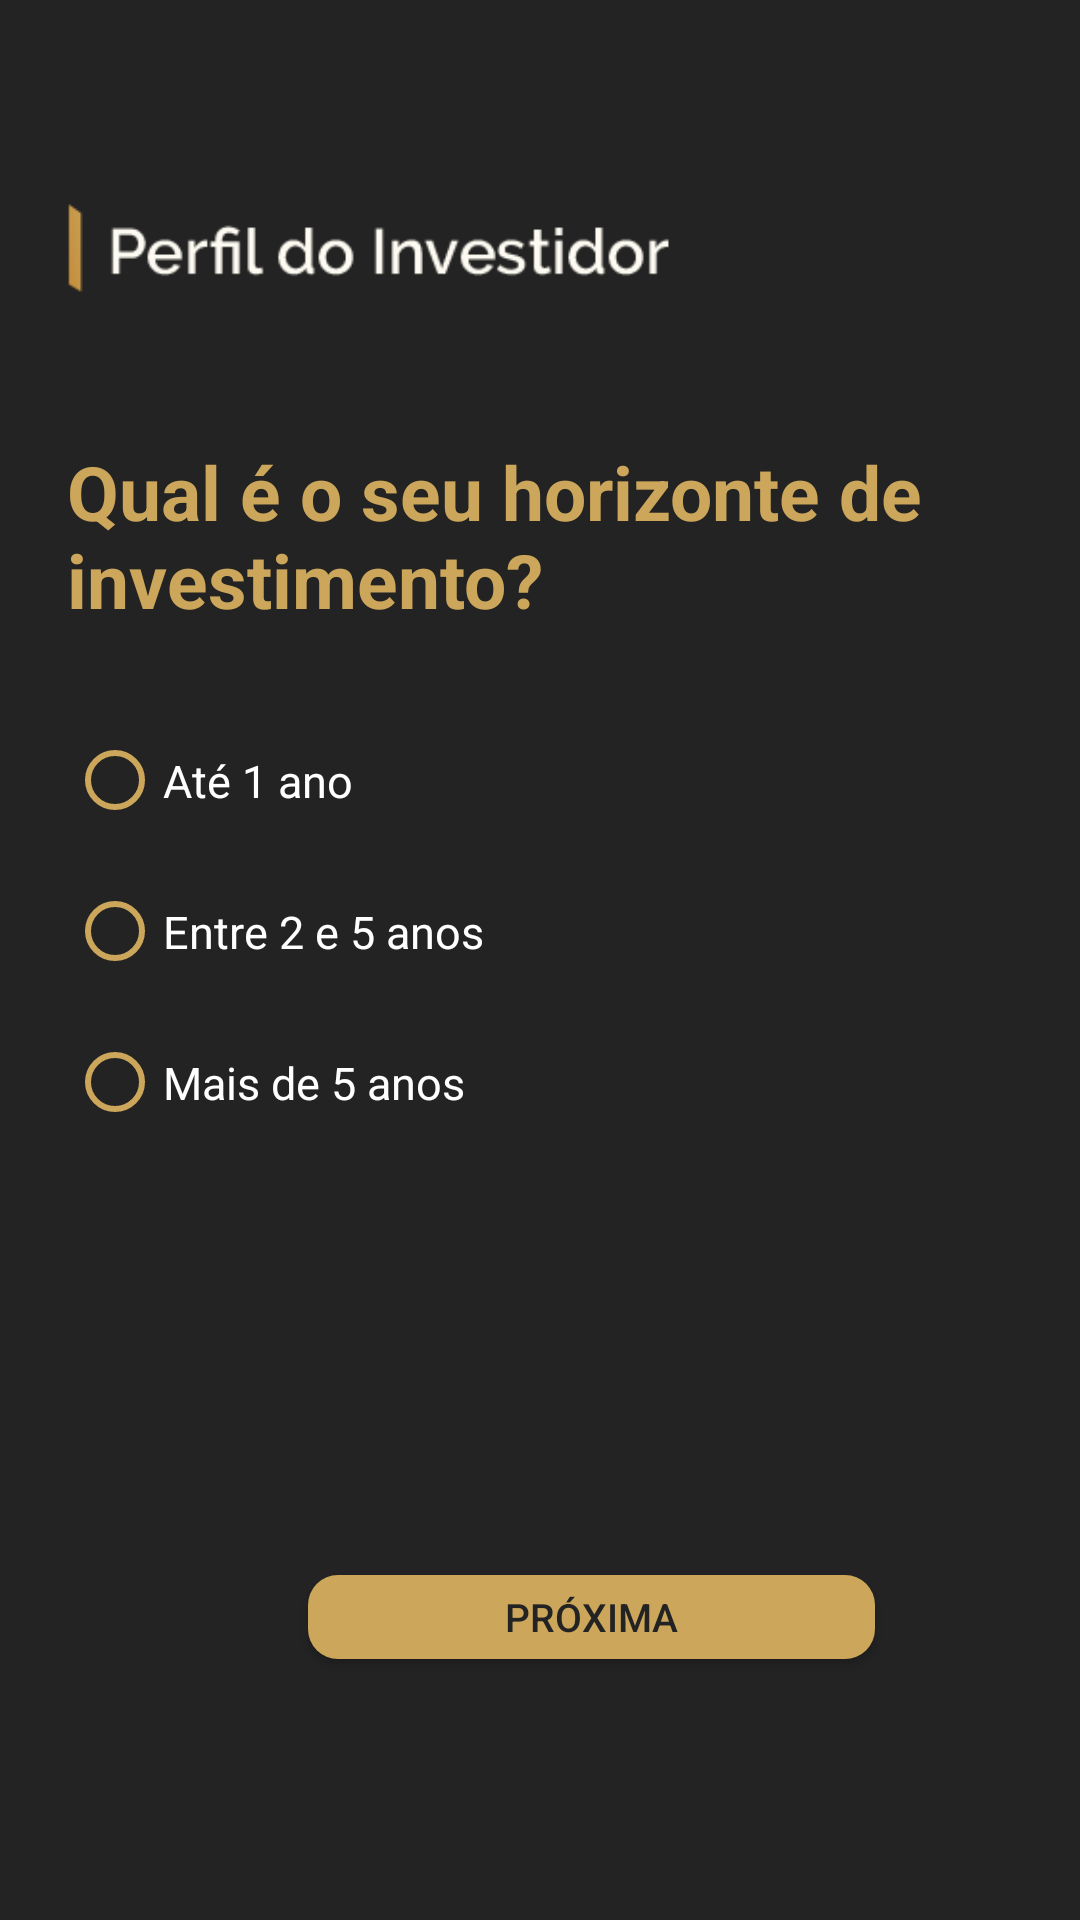

Layout XML and referenced resources for this Android screen:
<!-- AndroidManifest.xml: application theme Theme.TraderMeTcc -->
<!-- res/layout/activity_pdi_setimo.xml -->
<?xml version="1.0" encoding="utf-8"?>
<androidx.constraintlayout.widget.ConstraintLayout xmlns:android="http://schemas.android.com/apk/res/android"
    xmlns:app="http://schemas.android.com/apk/res-auto"
    xmlns:tools="http://schemas.android.com/tools"
    android:layout_width="match_parent"
    android:layout_height="match_parent"
    tools:context=".PDI_Setimo"
    android:background="#232323">


    <RadioGroup
        android:id="@+id/radioGroup"
        android:layout_width="348dp"
        android:layout_height="266dp"
        android:layout_marginTop="12dp"
        app:layout_constraintEnd_toEndOf="@+id/textView"
        app:layout_constraintHorizontal_bias="0.0"
        app:layout_constraintStart_toStartOf="@+id/imageView8"
        app:layout_constraintTop_toBottomOf="@+id/textView">

        <RadioButton
            android:id="@+id/radioButton2"
            android:layout_width="match_parent"
            android:layout_height="wrap_content"
            android:buttonTint="#cba65b"
            android:paddingTop="15dp"
            android:paddingBottom="15dp"
            android:text="Até 1 ano"

            android:textColor="#ffffff"
            android:textSize="15sp" />

        <RadioButton
            android:id="@+id/radioButton"
            android:layout_width="match_parent"
            android:layout_height="wrap_content"
            android:buttonTint="#cba65b"
            android:paddingTop="15dp"
            android:paddingBottom="15dp"
            android:text="Entre 2 e 5 anos"
            android:textColor="#ffffff"
            android:textSize="15sp" />

        <RadioButton
            android:id="@+id/radioButton3"
            android:layout_width="match_parent"
            android:layout_height="wrap_content"
            android:buttonTint="#cba65b"
            android:paddingTop="15dp"
            android:paddingBottom="15dp"
            android:text="Mais de 5 anos"
            android:textColor="#ffffff"
            android:textSize="15sp" />
    </RadioGroup>

    <androidx.appcompat.widget.AppCompatButton
        android:id="@+id/next07"
        android:layout_width="189dp"
        android:layout_height="28dp"
        android:layout_marginTop="24dp"
        android:background="@drawable/botao_customizado"
        android:shadowColor="#A8A8A8"
        android:text="Próxima"
        android:textColor="#232323"
        android:textSize="13sp"
        app:layout_constraintEnd_toEndOf="@+id/radioGroup"
        app:layout_constraintHorizontal_bias="0.506"
        app:layout_constraintStart_toStartOf="@+id/radioGroup"
        app:layout_constraintTop_toBottomOf="@+id/radioGroup" />

    <TextView
        android:id="@+id/textView"
        android:layout_width="349dp"
        android:layout_height="76dp"
        android:layout_marginTop="36dp"
        android:text="Qual é o seu horizonte de
investimento?"
        android:textColor="#cba65b"
        android:textSize="25sp"
        android:textStyle="bold"
        app:layout_constraintEnd_toEndOf="@+id/imageView8"
        app:layout_constraintHorizontal_bias="0.0"
        app:layout_constraintStart_toStartOf="@+id/imageView8"
        app:layout_constraintTop_toBottomOf="@+id/imageView8" />

    <ImageView
        android:id="@+id/imageView8"
        android:layout_width="212dp"
        android:layout_height="51dp"
        android:layout_marginTop="60dp"
        app:layout_constraintEnd_toEndOf="parent"
        app:layout_constraintHorizontal_bias="0.15"
        app:layout_constraintStart_toStartOf="parent"
        app:layout_constraintTop_toTopOf="parent"
        app:srcCompat="@drawable/pdi_logo" />
</androidx.constraintlayout.widget.ConstraintLayout>
<!-- resources referenced by this layout -->
<resources>
  <!-- drawable botao_customizado (drawable) -->
  <?xml version="1.0" encoding="utf-8"?>
  <shape xmlns:android="http://schemas.android.com/apk/res/android" android:shape="rectangle" >
      <corners
          android:radius="10dp"
          />
      <solid
          android:color="#cba65b"
          />
      <padding
          android:left="0dp"
          android:top="0dp"
          android:right="0dp"
          android:bottom="0dp"
          />
      <size
          android:width="270dp"
          android:height="60dp"
          />
  </shape>
  <!-- drawable pdi_logo: png bitmap (drawable, 8168 bytes) -->
  <style name="Theme.TraderMeTcc" parent="Theme.MaterialComponents.DayNight.DarkActionBar">
          
          <item name="colorPrimary">@color/padrao</item>
          <item name="colorPrimaryVariant">@color/padrao</item>
          <item name="colorOnPrimary">@color/white</item>
          
          <item name="colorSecondary">@color/teal_200</item>
          <item name="colorSecondaryVariant">@color/teal_700</item>
          <item name="colorOnSecondary">@color/black</item>
          
          <item name="android:statusBarColor" tools:targetApi="l">?attr/colorPrimaryVariant</item>
          
      </style>
  <color name="padrao">#232323</color>
  <color name="white">#FFFFFFFF</color>
  <color name="teal_200">#FF03DAC5</color>
  <color name="teal_700">#FF018786</color>
  <color name="black">#FF000000</color>
</resources>
